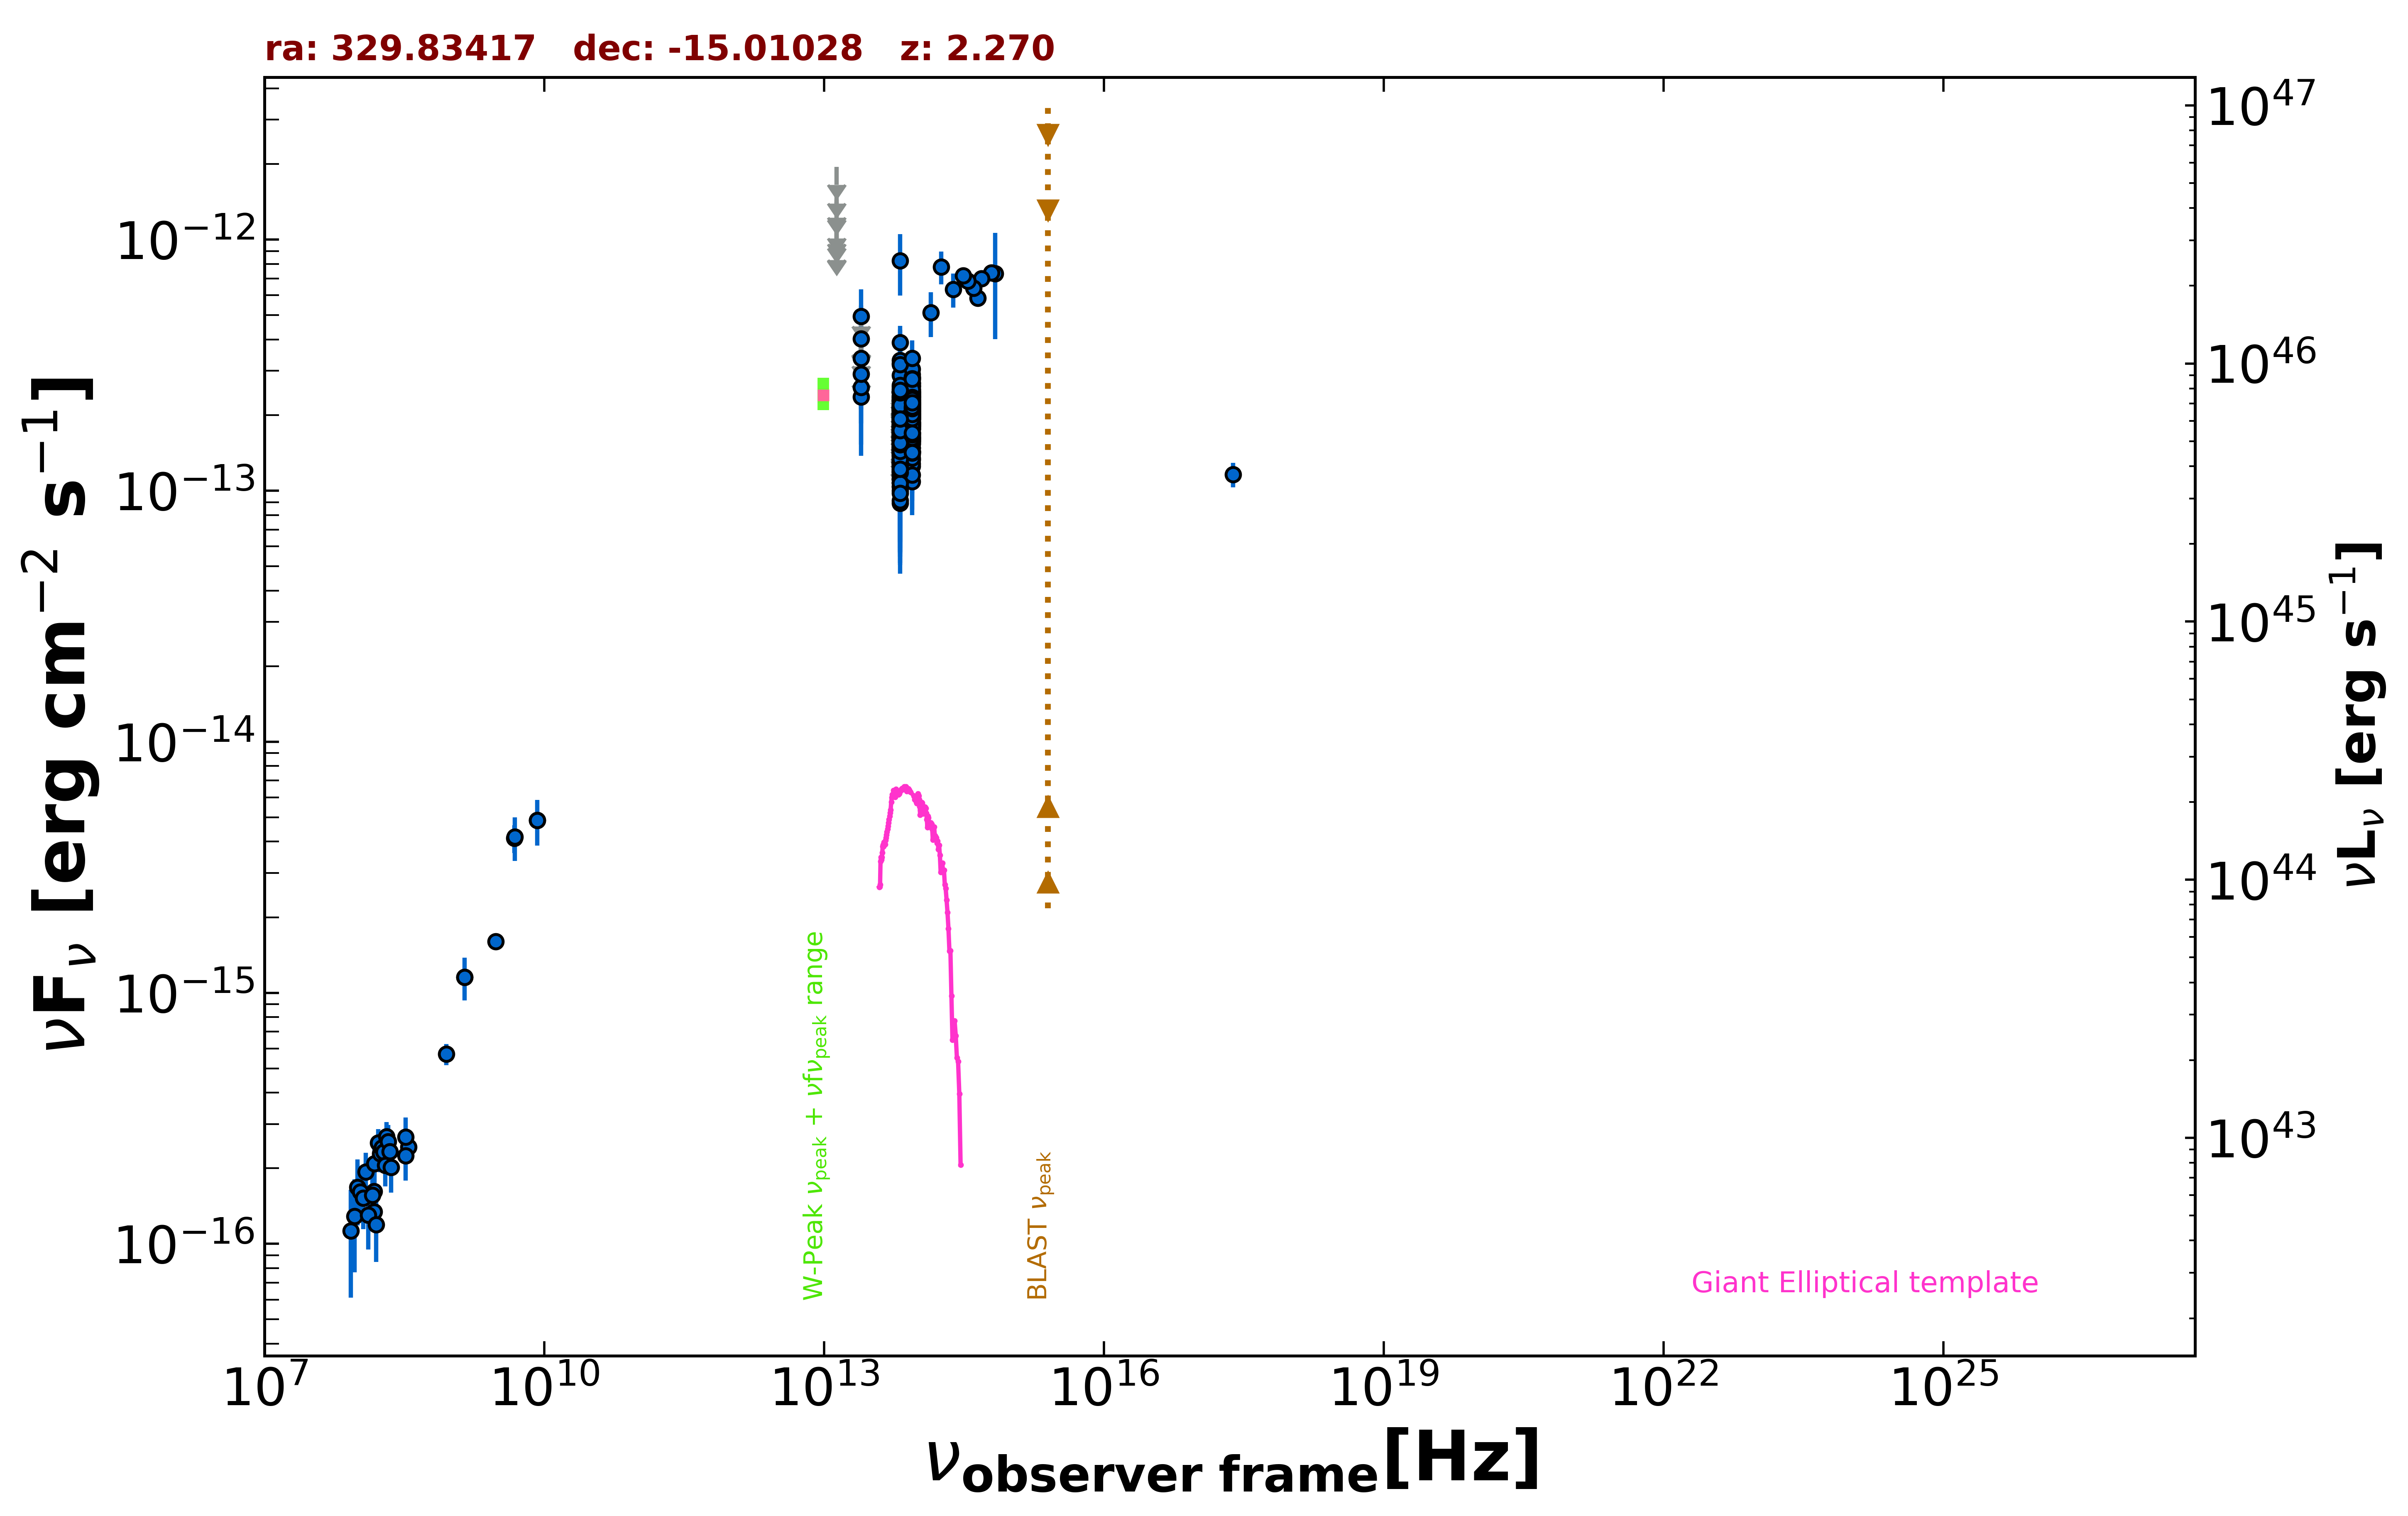

Source data for this figure (header and first rows):
freq., flux, err_flux, MJD_start, MJD_end, flag, catalog, reference
1.400e+09, 1.155e-15, 3.500e-17, 55000, 55000, , NVSS, Condon et al. 1998  AJ  115  1693
8.870e+08, 5.695e-16, 5.495e-17, 55000, 55000, , RACS, Hale et al. 2021  PASA  38  e058
3.000e+09, 1.602e-15, 2.450e-17, 55000, 55000, , VLASSQL, Gordon et al. 2021  ApJS  255  30
2.418e+17, 1.159e-13, 1.300e-14, 55000, 55000, , WGACAT, White et al. 2000  VizieR  IX/31/wgacat
1.500e+08, 1.344e-16, 1.620e-17, 55000, 55000, , TGSS150, Intema et al. 2017  A&A  598  A781
3.520e+08, 2.429e-16, 1.300e-17, 55000, 55000, , WISH352, De Bruce et al. 2002  A&A  394  59
8.400e+09, 4.864e-15, 0.000e+00, 55000, 55000, , CRATES, Healey et al. 2007  ApJS  171  61
4.800e+09, 4.128e-15, 5.280e-16, 55000, 55000, , PMN, Griffith et al. 1993-1996  VizieR  VIII/…
1.389e+14, 5.122e-13, 1.040e-13, 55000, 55000, , 2MASS, Skrutskie et al. 2006  AJ  131  1163
1.804e+14, 7.791e-13, 1.166e-13, 55000, 55000, , 2MASS, Skrutskie et al. 2006  AJ  131  1163
2.427e+14, 6.332e-13, 9.835e-14, 55000, 55000, , 2MASS, Skrutskie et al. 2006  AJ  131  1163
8.817e+13, 1.964e-13, 2.500e-15, 55000, 55000, , UNWISE, Schlafly et al. 2019  ApJS  240  30
6.517e+13, 1.651e-13, 4.000e-15, 55000, 55000, , UNWISE, Schlafly et al. 2019  ApJS  240  30
8.817e+13, 2.012e-13, 8.700e-15, 55000, 55000, , WISE, Wright et al. 2010  AJ  140  1868
6.517e+13, 2.034e-13, 1.235e-14, 55000, 55000, , WISE, Wright et al. 2010  AJ  140  1868
2.498e+13, 2.359e-13, 5.080e-14, 55000, 55000, , WISE, Wright et al. 2010  AJ  140  1868
1.363e+13, 4.720e-13, 1.567e-13, 55000, 55000, , WISE, Wright et al. 2010  AJ  140  1868
8.817e+13, 2.016e-13, 2.775e-14, 56978, 56978, , NEOWISE, Mainzer et al. 2014  ApJ  792  30
6.517e+13, 1.940e-13, 4.140e-14, 56978, 56978, , NEOWISE, Mainzer et al. 2014  ApJ  792  30
8.817e+13, 1.431e-13, 2.450e-14, 56978, 56978, , NEOWISE, Mainzer et al. 2014  ApJ  792  30
6.517e+13, 2.085e-13, 4.845e-14, 56978, 56978, , NEOWISE, Mainzer et al. 2014  ApJ  792  30
8.817e+13, 1.994e-13, 2.485e-14, 56978, 56978, , NEOWISE, Mainzer et al. 2014  ApJ  792  30
6.517e+13, 3.214e-13, 5.895e-14, 56978, 56978, , NEOWISE, Mainzer et al. 2014  ApJ  792  30
8.817e+13, 2.660e-13, 4.700e-14, 56978, 56978, , NEOWISE, Mainzer et al. 2014  ApJ  792  30
6.517e+13, 8.901e-14, 4.226e-14, 56978, 56978, , NEOWISE, Mainzer et al. 2014  ApJ  792  30
8.817e+13, 1.954e-13, 2.960e-14, 56977, 56977, , NEOWISE, Mainzer et al. 2014  ApJ  792  30
6.517e+13, 1.374e-13, 4.466e-14, 56977, 56977, , NEOWISE, Mainzer et al. 2014  ApJ  792  30
8.817e+13, 1.975e-13, 2.515e-14, 56978, 56978, , NEOWISE, Mainzer et al. 2014  ApJ  792  30
6.517e+13, 1.962e-13, 4.445e-14, 56978, 56978, , NEOWISE, Mainzer et al. 2014  ApJ  792  30
8.817e+13, 2.903e-13, 3.615e-14, 56978, 56978, , NEOWISE, Mainzer et al. 2014  ApJ  792  30
6.517e+13, 1.107e-13, 3.967e-14, 56978, 56978, , NEOWISE, Mainzer et al. 2014  ApJ  792  30
8.817e+13, 2.366e-13, 2.865e-14, 56978, 56978, , NEOWISE, Mainzer et al. 2014  ApJ  792  30
6.517e+13, 1.487e-13, 3.780e-14, 56978, 56978, , NEOWISE, Mainzer et al. 2014  ApJ  792  30
8.817e+13, 1.772e-13, 2.600e-14, 56978, 56978, , NEOWISE, Mainzer et al. 2014  ApJ  792  30
6.517e+13, 1.502e-13, 3.945e-14, 56978, 56978, , NEOWISE, Mainzer et al. 2014  ApJ  792  30
8.817e+13, 2.204e-13, 2.625e-14, 56978, 56978, , NEOWISE, Mainzer et al. 2014  ApJ  792  30
6.517e+13, 1.903e-13, 4.820e-14, 56978, 56978, , NEOWISE, Mainzer et al. 2014  ApJ  792  30
8.817e+13, 2.253e-13, 2.390e-14, 57337, 57337, , NEOWISE, Mainzer et al. 2014  ApJ  792  30
6.517e+13, 1.679e-13, 3.680e-14, 57337, 57337, , NEOWISE, Mainzer et al. 2014  ApJ  792  30
8.817e+13, 2.684e-13, 2.825e-14, 57336, 57336, , NEOWISE, Mainzer et al. 2014  ApJ  792  30
6.517e+13, 1.397e-13, 3.720e-14, 57336, 57336, , NEOWISE, Mainzer et al. 2014  ApJ  792  30
8.817e+13, 2.256e-13, 2.980e-14, 57337, 57337, , NEOWISE, Mainzer et al. 2014  ApJ  792  30
6.517e+13, 2.173e-13, 3.945e-14, 57337, 57337, , NEOWISE, Mainzer et al. 2014  ApJ  792  30
8.817e+13, 2.210e-13, 4.320e-14, 57337, 57337, , NEOWISE, Mainzer et al. 2014  ApJ  792  30
6.517e+13, 1.826e-13, 3.415e-14, 57337, 57337, , NEOWISE, Mainzer et al. 2014  ApJ  792  30
8.817e+13, 2.113e-13, 2.735e-14, 57337, 57337, , NEOWISE, Mainzer et al. 2014  ApJ  792  30
6.517e+13, 1.695e-13, 4.435e-14, 57337, 57337, , NEOWISE, Mainzer et al. 2014  ApJ  792  30
8.817e+13, 1.717e-13, 2.620e-14, 57337, 57337, , NEOWISE, Mainzer et al. 2014  ApJ  792  30
6.517e+13, 1.210e-13, 3.908e-14, 57337, 57337, , NEOWISE, Mainzer et al. 2014  ApJ  792  30
8.817e+13, 2.014e-13, 2.865e-14, 57337, 57337, , NEOWISE, Mainzer et al. 2014  ApJ  792  30
6.517e+13, 1.186e-13, 3.570e-14, 57337, 57337, , NEOWISE, Mainzer et al. 2014  ApJ  792  30
8.817e+13, 2.176e-13, 3.135e-14, 57336, 57336, , NEOWISE, Mainzer et al. 2014  ApJ  792  30
6.517e+13, 2.159e-13, 4.670e-14, 57336, 57336, , NEOWISE, Mainzer et al. 2014  ApJ  792  30
8.817e+13, 1.952e-13, 2.485e-14, 57337, 57337, , NEOWISE, Mainzer et al. 2014  ApJ  792  30
6.517e+13, 1.375e-13, 3.625e-14, 57337, 57337, , NEOWISE, Mainzer et al. 2014  ApJ  792  30
8.817e+13, 1.955e-13, 2.675e-14, 56797, 56797, , NEOWISE, Mainzer et al. 2014  ApJ  792  30
6.517e+13, 1.917e-13, 5.200e-14, 56797, 56797, , NEOWISE, Mainzer et al. 2014  ApJ  792  30
8.817e+13, 1.671e-13, 2.610e-14, 56796, 56796, , NEOWISE, Mainzer et al. 2014  ApJ  792  30
6.517e+13, 2.537e-13, 5.750e-14, 56796, 56796, , NEOWISE, Mainzer et al. 2014  ApJ  792  30
8.817e+13, 2.408e-13, 2.510e-14, 56796, 56796, , NEOWISE, Mainzer et al. 2014  ApJ  792  30
... 471 more rows
